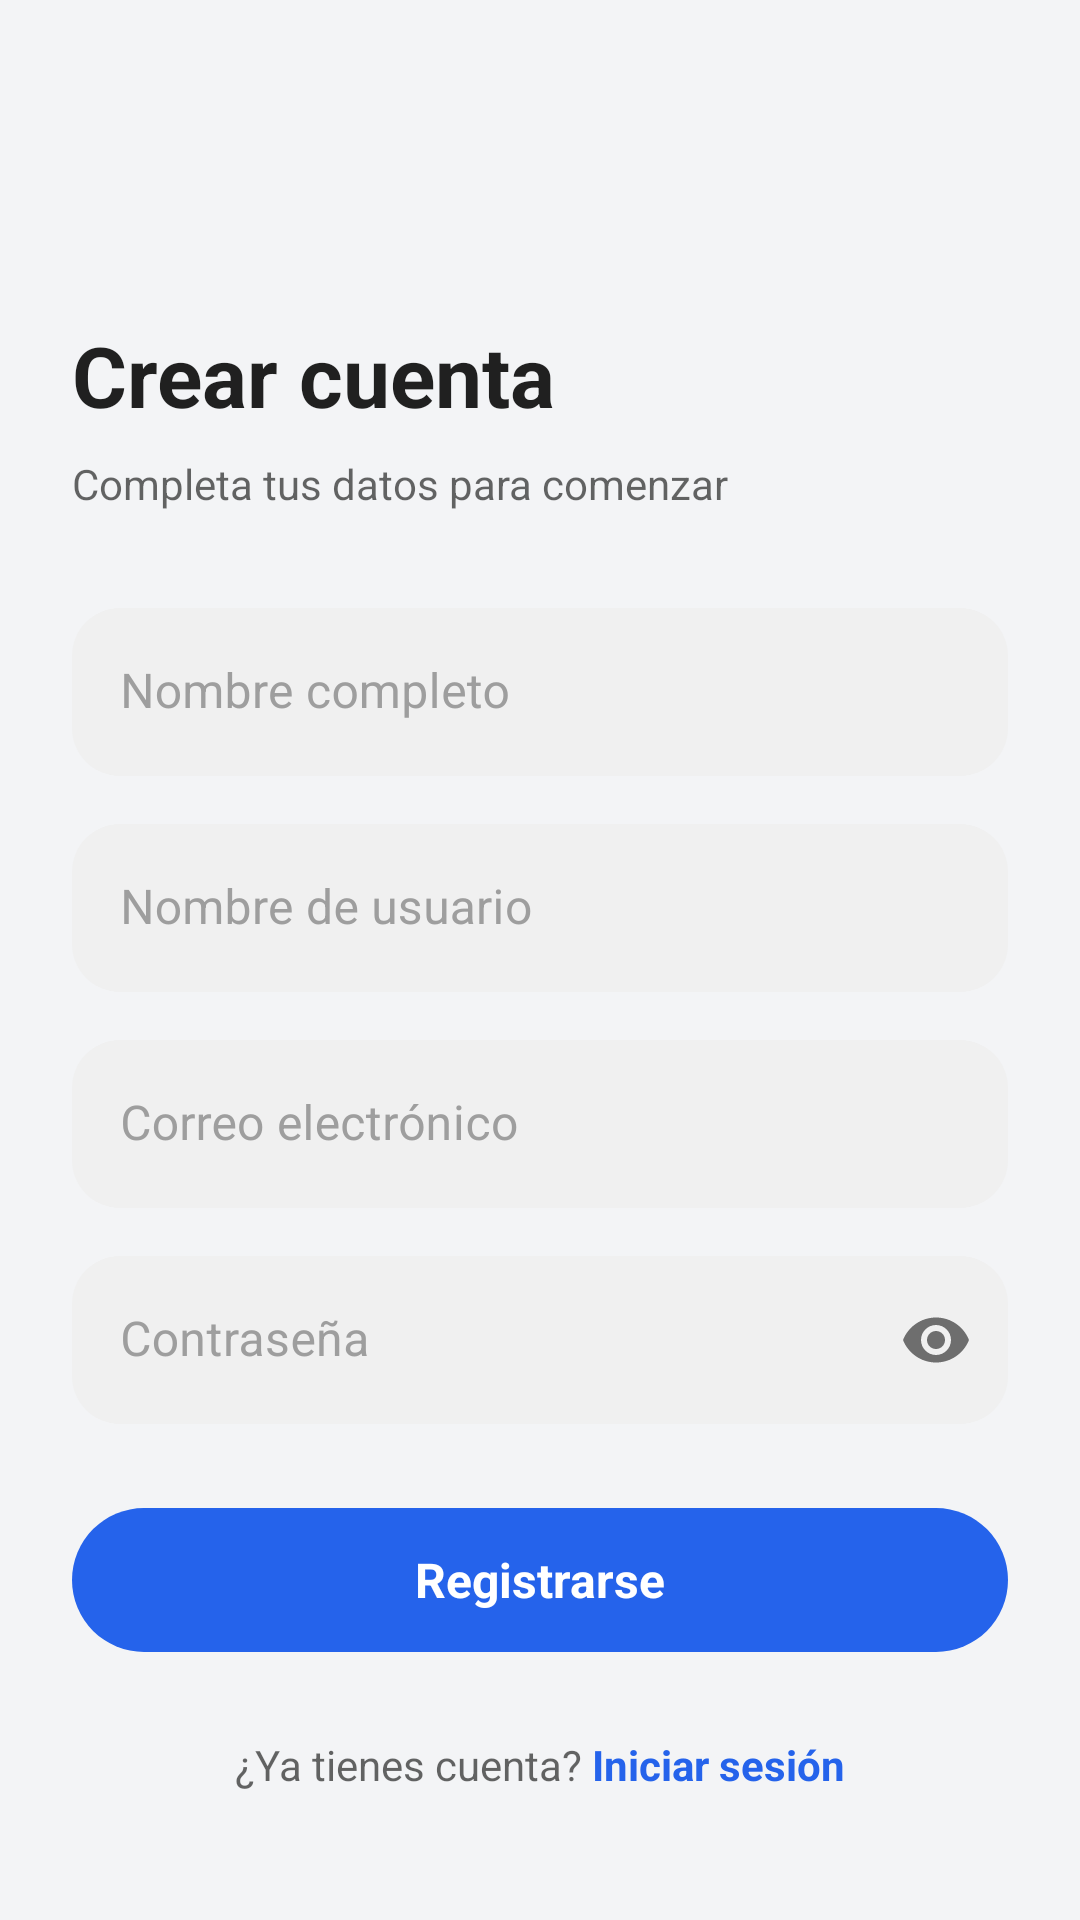

Layout XML and referenced resources for this Android screen:
<!-- AndroidManifest.xml: application theme Theme.Tfgandroidindoorapp -->
<!-- res/layout/activity_register.xml -->
<?xml version="1.0" encoding="utf-8"?>
<LinearLayout xmlns:android="http://schemas.android.com/apk/res/android"
    xmlns:app="http://schemas.android.com/apk/res-auto"
    android:layout_width="match_parent"
    android:layout_height="match_parent"
    android:orientation="vertical"
    android:background="?android:attr/windowBackground">

    
    <ImageButton
        android:id="@+id/btnBack"
        android:layout_width="48dp"
        android:layout_height="48dp"
        android:layout_margin="8dp"
        android:src="@drawable/ic_arrow_back_24"
        android:background="?attr/selectableItemBackgroundBorderless"
        android:contentDescription="Volver"
        app:tint="?attr/colorPrimary" />

    
    <View
        android:layout_width="match_parent"
        android:layout_height="0dp"
        android:layout_weight="1" />

    
    <LinearLayout
        android:layout_width="match_parent"
        android:layout_height="wrap_content"
        android:orientation="vertical"
        android:paddingHorizontal="24dp">

        
        <TextView
            android:text="Crear cuenta"
            android:textSize="28sp"
            android:textStyle="bold"
            android:textColor="?android:attr/textColorPrimary"
            android:layout_marginBottom="8dp"
            android:layout_width="wrap_content"
            android:layout_height="wrap_content" />

        <TextView
            android:text="Completa tus datos para comenzar"
            android:textSize="14sp"
            android:textColor="?android:attr/textColorSecondary"
            android:layout_marginBottom="32dp"
            android:layout_width="wrap_content"
            android:layout_height="wrap_content" />

        <com.google.android.material.textfield.TextInputLayout
            android:layout_width="match_parent"
            android:layout_height="wrap_content"
            android:hint="Nombre completo"
            style="@style/Widget.Modern.TextInputLayout.Filled"
            app:boxBackgroundColor="#F0F0F0"
            app:boxCornerRadiusTopStart="16dp"
            app:boxCornerRadiusTopEnd="16dp"
            app:boxCornerRadiusBottomStart="16dp"
            app:boxCornerRadiusBottomEnd="16dp">

            <com.google.android.material.textfield.TextInputEditText
                android:id="@+id/etName"
                android:layout_width="match_parent"
                android:layout_height="56dp"
                android:paddingStart="16dp"
                android:paddingEnd="16dp"
                android:inputType="textCapWords"
                android:textSize="16sp" />
        </com.google.android.material.textfield.TextInputLayout>

        <com.google.android.material.textfield.TextInputLayout
            android:layout_width="match_parent"
            android:layout_height="wrap_content"
            android:layout_marginTop="16dp"
            android:hint="Nombre de usuario"
            style="@style/Widget.Modern.TextInputLayout.Filled"
            app:boxBackgroundColor="#F0F0F0"
            app:boxCornerRadiusTopStart="16dp"
            app:boxCornerRadiusTopEnd="16dp"
            app:boxCornerRadiusBottomStart="16dp"
            app:boxCornerRadiusBottomEnd="16dp">

            <com.google.android.material.textfield.TextInputEditText
                android:id="@+id/etUsername"
                android:layout_width="match_parent"
                android:layout_height="56dp"
                android:paddingStart="16dp"
                android:paddingEnd="16dp"
                android:textSize="16sp" />
        </com.google.android.material.textfield.TextInputLayout>

        <com.google.android.material.textfield.TextInputLayout
            android:layout_width="match_parent"
            android:layout_height="wrap_content"
            android:layout_marginTop="16dp"
            android:hint="Correo electrónico"
            style="@style/Widget.Modern.TextInputLayout.Filled"
            app:boxBackgroundColor="#F0F0F0"
            app:boxCornerRadiusTopStart="16dp"
            app:boxCornerRadiusTopEnd="16dp"
            app:boxCornerRadiusBottomStart="16dp"
            app:boxCornerRadiusBottomEnd="16dp">

            <com.google.android.material.textfield.TextInputEditText
                android:id="@+id/etEmail"
                android:layout_width="match_parent"
                android:layout_height="56dp"
                android:paddingStart="16dp"
                android:paddingEnd="16dp"
                android:inputType="textEmailAddress"
                android:textSize="16sp" />
        </com.google.android.material.textfield.TextInputLayout>

        <com.google.android.material.textfield.TextInputLayout
            android:layout_width="match_parent"
            android:layout_height="wrap_content"
            android:layout_marginTop="16dp"
            android:hint="Contraseña"
            style="@style/Widget.Modern.TextInputLayout.Filled"
            app:endIconMode="password_toggle"
            app:boxBackgroundColor="#F0F0F0"
            app:boxCornerRadiusTopStart="16dp"
            app:boxCornerRadiusTopEnd="16dp"
            app:boxCornerRadiusBottomStart="16dp"
            app:boxCornerRadiusBottomEnd="16dp">

            <com.google.android.material.textfield.TextInputEditText
                android:id="@+id/etPassword"
                android:layout_width="match_parent"
                android:layout_height="56dp"
                android:paddingStart="16dp"
                android:paddingEnd="16dp"
                android:inputType="textPassword"
                android:textSize="16sp" />
        </com.google.android.material.textfield.TextInputLayout>

        <TextView
            android:id="@+id/tvRegisterError"
            android:layout_width="match_parent"
            android:layout_height="wrap_content"
            android:textColor="@android:color/holo_red_dark"
            android:textSize="14sp"
            android:visibility="gone"
            android:layout_marginTop="8dp"
            android:textAlignment="center" />

        
        <com.google.android.material.button.MaterialButton
            android:id="@+id/btnRegister"
            android:text="Registrarse"
            android:layout_width="match_parent"
            android:layout_height="56dp"
            android:layout_marginTop="24dp"
            android:textSize="16sp"
            android:textStyle="bold"
            android:textColor="@android:color/white"
            app:cornerRadius="28dp" />

        <LinearLayout
            android:layout_width="match_parent"
            android:layout_height="wrap_content"
            android:orientation="horizontal"
            android:gravity="center"
            android:layout_marginTop="24dp">

            <TextView
                android:text="¿Ya tienes cuenta? "
                android:textSize="14sp"
                android:textColor="?android:attr/textColorSecondary"
                android:layout_width="wrap_content"
                android:layout_height="wrap_content" />

            <TextView
                android:id="@+id/tvGoToLogin"
                android:text="Iniciar sesión"
                android:textSize="14sp"
                android:textStyle="bold"
                android:textColor="?attr/colorPrimary"
                android:layout_width="wrap_content"
                android:layout_height="wrap_content" />

        </LinearLayout>

    </LinearLayout>

    <View
        android:layout_width="match_parent"
        android:layout_height="0dp"
        android:layout_weight="1" />

</LinearLayout>
<!-- resources referenced by this layout -->
<resources>
  <style name="Widget.Modern.TextInputLayout.Filled" parent="Widget.MaterialComponents.TextInputLayout.FilledBox">
          <item name="boxBackgroundColor">#F0F0F0</item>
          <item name="boxStrokeWidth">0dp</item>
          <item name="boxStrokeWidthFocused">0dp</item>
          <item name="boxCornerRadiusTopStart">16dp</item>
          <item name="boxCornerRadiusTopEnd">16dp</item>
          <item name="boxCornerRadiusBottomStart">16dp</item>
          <item name="boxCornerRadiusBottomEnd">16dp</item>
          <item name="android:textColorHint">#9E9E9E</item>
      </style>
  <style name="Theme.Tfgandroidindoorapp" parent="Theme.MaterialComponents.DayNight.NoActionBar">
  
          
          <item name="colorPrimary">#2563EB</item>
          <item name="colorOnPrimary">#FFFFFF</item>
  
          <item name="colorSecondary">#3B82F6</item>
          <item name="colorOnSecondary">#FFFFFF</item>
  
          
          <item name="android:colorBackground">#F3F4F6</item>
  
          
          <item name="android:fontFamily">sans-serif</item>
  
          
          <item name="textInputStyle">@style/Widget.Modern.TextInputLayout</item>
  
          
          <item name="materialButtonStyle">@style/Widget.Modern.Button</item>
  
          
          <item name="materialCardViewStyle">@style/Widget.Modern.Card</item>
  
      </style>
  <style name="Widget.Modern.TextInputLayout" parent="Widget.MaterialComponents.TextInputLayout.FilledBox">
          <item name="boxBackgroundColor">#FFFFFF</item>
          <item name="boxCornerRadiusTopStart">12dp</item>
          <item name="boxCornerRadiusTopEnd">12dp</item>
          <item name="boxCornerRadiusBottomStart">12dp</item>
          <item name="boxCornerRadiusBottomEnd">12dp</item>
          <item name="android:textColorHint">#6B7280</item>
      </style>
  <style name="Widget.Modern.Button" parent="Widget.Material3.Button">
          <item name="android:padding">8dp</item>
          <item name="cornerRadius">12dp</item>
          <item name="android:textAllCaps">false</item>
          <item name="android:textSize">13sp</item>
          <item name="android:maxLines">1</item>
          <item name="android:ellipsize">end</item>
          <item name="android:singleLine">true</item>
      </style>
  <style name="Widget.Modern.Card" parent="Widget.MaterialComponents.CardView">
          <item name="cardCornerRadius">16dp</item>
          <item name="cardElevation">3dp</item>
          <item name="android:background">#FFFFFF</item>
      </style>
</resources>
